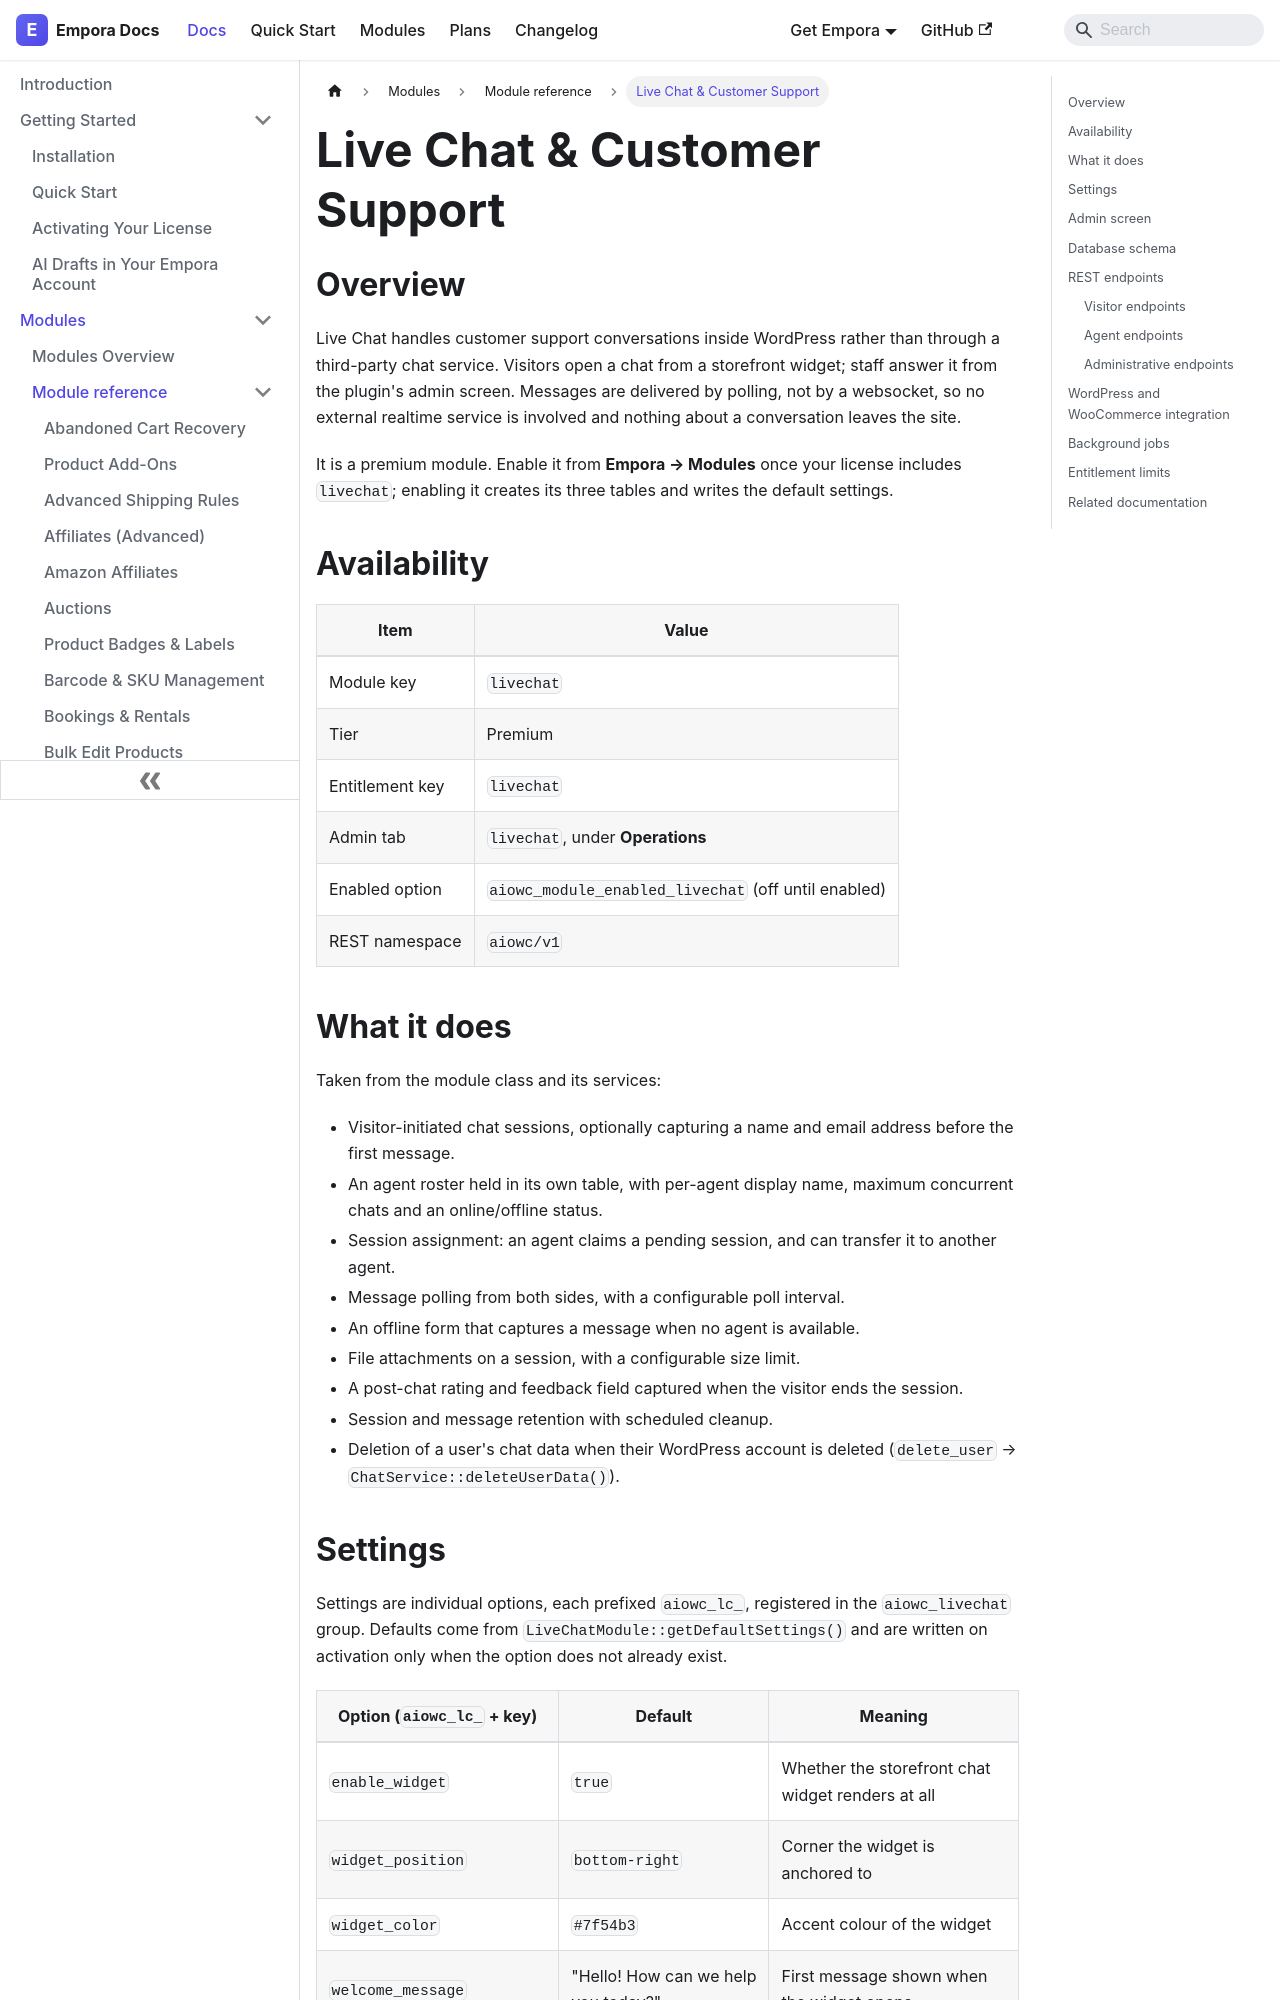

repository: aoneahsan/empora-for-woocommerce-docs · page: modules/reference/livechat.html · generator: docusaurus

---
id: livechat
title: "Live Chat & Customer Support"
description: "Handle support conversations inside WordPress: a storefront chat widget, an agent roster, session assignment and transfer, and message polling with no external service."
keywords:
  - woocommerce live chat
  - customer support
  - support conversations
  - chat agents
format: md
---
## Overview

Live Chat handles customer support conversations inside WordPress rather than through a third-party chat
service. Visitors open a chat from a storefront widget; staff answer it from the plugin's admin screen.
Messages are delivered by polling, not by a websocket, so no external realtime service is involved and
nothing about a conversation leaves the site.

It is a premium module. Enable it from **Empora → Modules** once your license includes `livechat`; enabling
it creates its three tables and writes the default settings.

## Availability

| Item            | Value                                                |
| --------------- | ---------------------------------------------------- |
| Module key      | `livechat`                                           |
| Tier            | Premium                                              |
| Entitlement key | `livechat`                                           |
| Admin tab       | `livechat`, under **Operations**                     |
| Enabled option  | `aiowc_module_enabled_livechat` (off until enabled)  |
| REST namespace  | `aiowc/v1`                                           |

## What it does

Taken from the module class and its services:

- Visitor-initiated chat sessions, optionally capturing a name and email address before the first message.
- An agent roster held in its own table, with per-agent display name, maximum concurrent chats and an
  online/offline status.
- Session assignment: an agent claims a pending session, and can transfer it to another agent.
- Message polling from both sides, with a configurable poll interval.
- An offline form that captures a message when no agent is available.
- File attachments on a session, with a configurable size limit.
- A post-chat rating and feedback field captured when the visitor ends the session.
- Session and message retention with scheduled cleanup.
- Deletion of a user's chat data when their WordPress account is deleted
  (`delete_user` → `ChatService::deleteUserData()`).
